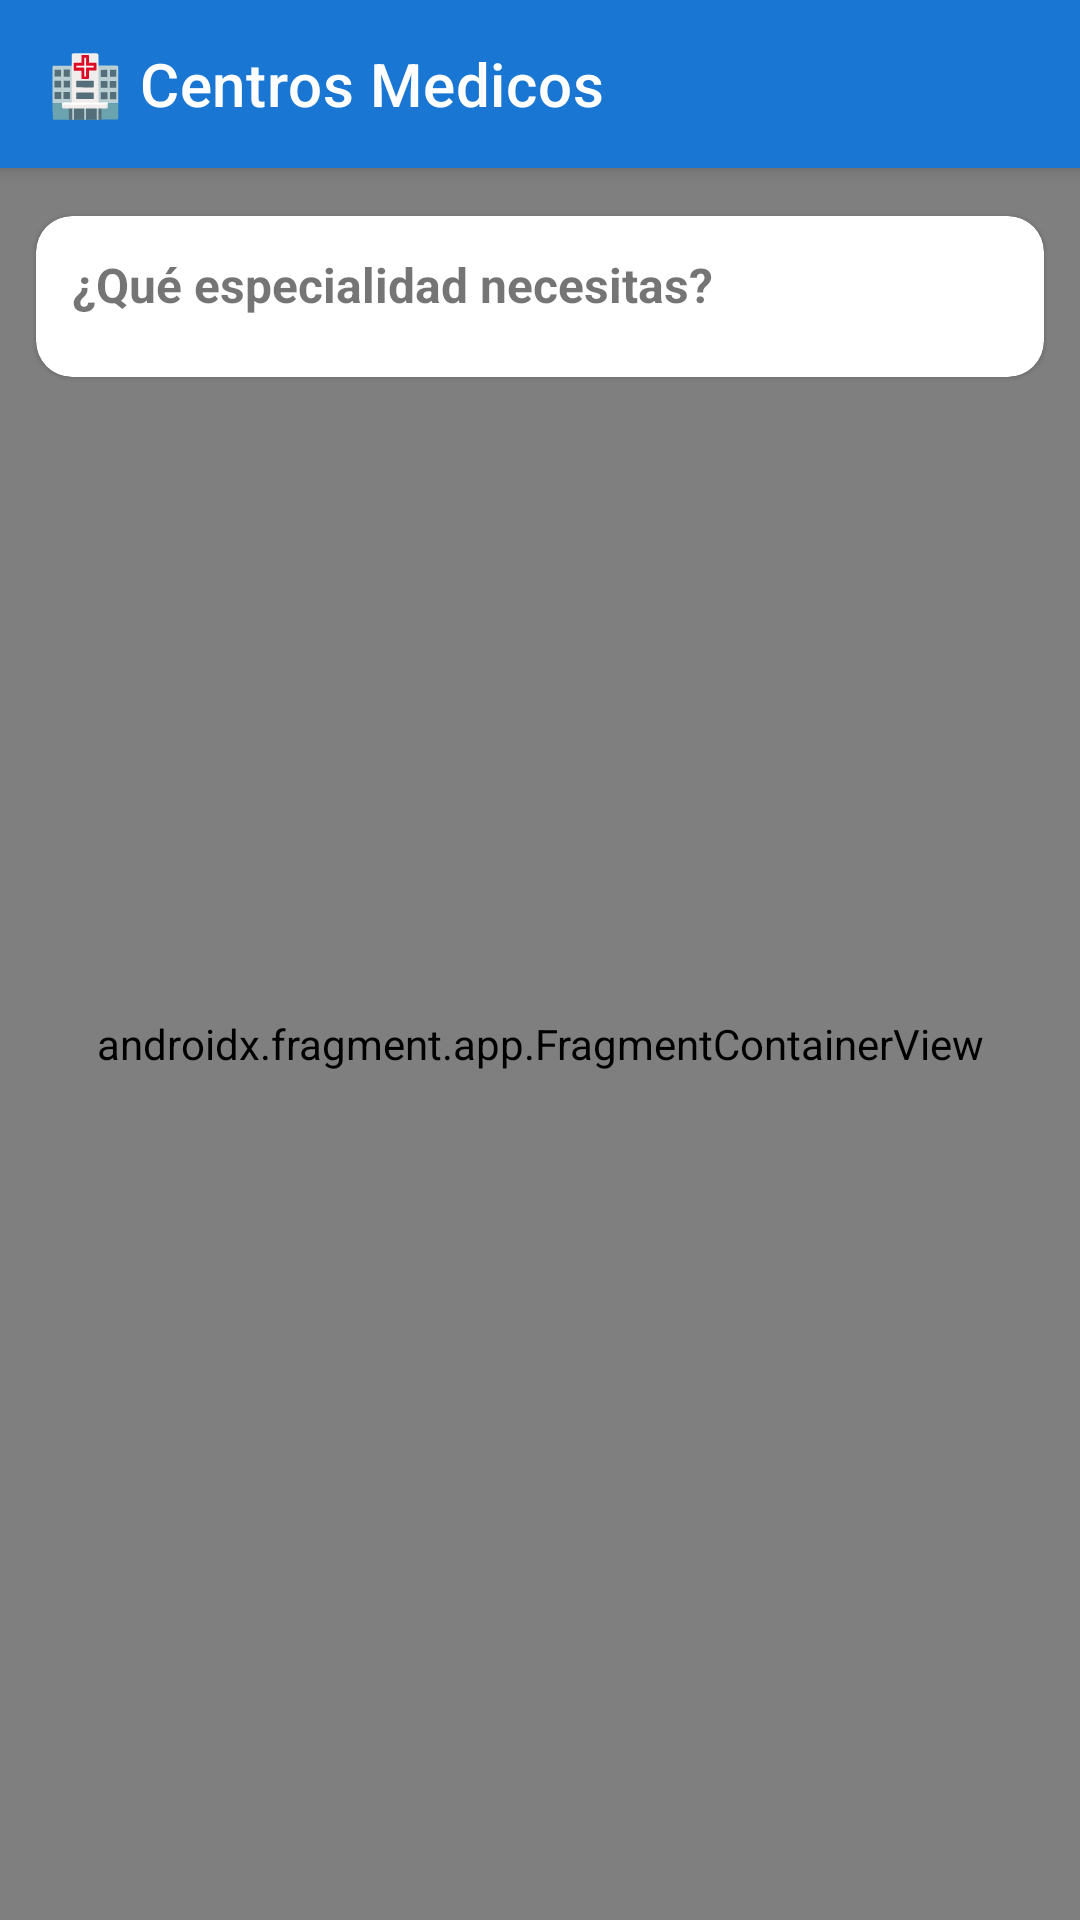

The Android layout XML behind this screen, and the referenced resources:
<!-- AndroidManifest.xml: application theme Theme.MediLima -->
<!-- res/layout/activity_main.xml -->
<?xml version="1.0" encoding="utf-8"?>
<androidx.coordinatorlayout.widget.CoordinatorLayout
    xmlns:android="http://schemas.android.com/apk/res/android"
    xmlns:app="http://schemas.android.com/apk/res-auto"
    xmlns:tools="http://schemas.android.com/tools"
    android:layout_width="match_parent"
    android:layout_height="match_parent"
    tools:context=".ui.main.MainActivity">

    <com.google.android.material.appbar.AppBarLayout
        android:layout_width="match_parent"
        android:layout_height="wrap_content">

        <androidx.appcompat.widget.Toolbar
            android:id="@+id/toolbar"
            android:layout_width="match_parent"
            android:layout_height="?attr/actionBarSize"
            android:background="?attr/colorPrimary"
            android:theme="@style/ThemeOverlay.AppCompat.Dark.ActionBar"
            app:title="🏥 Centros Medicos" />

    </com.google.android.material.appbar.AppBarLayout>

    
    <androidx.fragment.app.FragmentContainerView
        android:id="@+id/map_fragment"
        android:name="com.google.android.gms.maps.SupportMapFragment"
        android:layout_width="match_parent"
        android:layout_height="match_parent"
        app:layout_behavior="@string/appbar_scrolling_view_behavior" />

    
    <com.google.android.material.card.MaterialCardView
        android:id="@+id/cardSelector"
        android:layout_width="match_parent"
        android:layout_height="wrap_content"
        android:layout_marginStart="12dp"
        android:layout_marginEnd="12dp"
        android:layout_marginTop="72dp"
        android:elevation="8dp"
        app:cardCornerRadius="12dp">

        <LinearLayout
            android:layout_width="match_parent"
            android:layout_height="wrap_content"
            android:orientation="vertical"
            android:padding="12dp">

            <TextView
                android:layout_width="match_parent"
                android:layout_height="wrap_content"
                android:text="¿Qué especialidad necesitas?"
                android:textStyle="bold"
                android:textSize="16sp"
                android:layout_marginBottom="8dp" />

            <Spinner
                android:id="@+id/spinnerEspecialidad"
                android:layout_width="match_parent"
                android:layout_height="wrap_content"
                android:background="@drawable/spinner_background" />

        </LinearLayout>
    </com.google.android.material.card.MaterialCardView>

    
    <ProgressBar
        android:id="@+id/progressBar"
        android:layout_width="wrap_content"
        android:layout_height="wrap_content"
        android:layout_gravity="center"
        android:visibility="gone" />

    
    <com.google.android.material.card.MaterialCardView
        android:id="@+id/cardInfo"
        android:layout_width="match_parent"
        android:layout_height="wrap_content"
        android:layout_gravity="bottom"
        android:layout_marginStart="12dp"
        android:layout_marginEnd="12dp"
        android:layout_marginBottom="16dp"
        android:elevation="10dp"
        android:visibility="gone"
        app:cardCornerRadius="14dp">

        <LinearLayout
            android:layout_width="match_parent"
            android:layout_height="wrap_content"
            android:orientation="vertical"
            android:padding="16dp">

            
            <ImageView
                android:id="@+id/ivFachadaInfo"
                android:layout_width="match_parent"
                android:layout_height="120dp"
                android:scaleType="centerCrop"
                android:layout_marginBottom="8dp"
                android:visibility="gone" />

            <TextView
                android:layout_width="match_parent"
                android:layout_height="wrap_content"
                android:text="Centro más cercano"
                android:textColor="@color/teal_700"
                android:textStyle="bold"
                android:textSize="12sp" />

            <TextView
                android:id="@+id/tvNombreCentro"
                android:layout_width="match_parent"
                android:layout_height="wrap_content"
                android:textStyle="bold"
                android:textSize="16sp"
                android:layout_marginTop="4dp" />

            <TextView
                android:id="@+id/tvDireccion"
                android:layout_width="match_parent"
                android:layout_height="wrap_content"
                android:drawableStart="@android:drawable/ic_dialog_map"
                android:drawablePadding="4dp"
                android:textSize="13sp"
                android:layout_marginTop="4dp" />

            <TextView
                android:id="@+id/tvTelefono"
                android:layout_width="match_parent"
                android:layout_height="wrap_content"
                android:drawableStart="@android:drawable/ic_menu_call"
                android:drawablePadding="4dp"
                android:textSize="13sp"
                android:layout_marginTop="4dp" />

            <TextView
                android:layout_width="match_parent"
                android:layout_height="wrap_content"
                android:text="Horarios:"
                android:textStyle="bold"
                android:textSize="12sp"
                android:layout_marginTop="8dp" />

            <TextView
                android:id="@+id/tvHorario"
                android:layout_width="match_parent"
                android:layout_height="wrap_content"
                android:textSize="12sp" />

        </LinearLayout>
    </com.google.android.material.card.MaterialCardView>

</androidx.coordinatorlayout.widget.CoordinatorLayout>
<!-- resources referenced by this layout -->
<resources>
  <color name="teal_700">#FF018786</color>
  <style name="Theme.MediLima" parent="Base.Theme.MediLima" />
  <style name="Base.Theme.MediLima" parent="Theme.MaterialComponents.DayNight.DarkActionBar">
          <item name="colorPrimary">@color/colorPrimary</item>
          <item name="colorPrimaryDark">@color/colorPrimaryDark</item>
          <item name="colorAccent">@color/colorAccent</item>
          <item name="windowActionBar">false</item>
          <item name="windowNoTitle">true</item>
          <item name="popupMenuStyle">@style/Widget.AppCompat.PopupMenu</item>
          <item name="android:popupMenuStyle">@style/Widget.AppCompat.PopupMenu</item>
          <item name="android:textColorPrimary">@android:color/black</item>
      </style>
  <color name="colorPrimary">#1976D2</color>
  <color name="colorPrimaryDark">#1565C0</color>
  <color name="colorAccent">#FF4081</color>
</resources>
